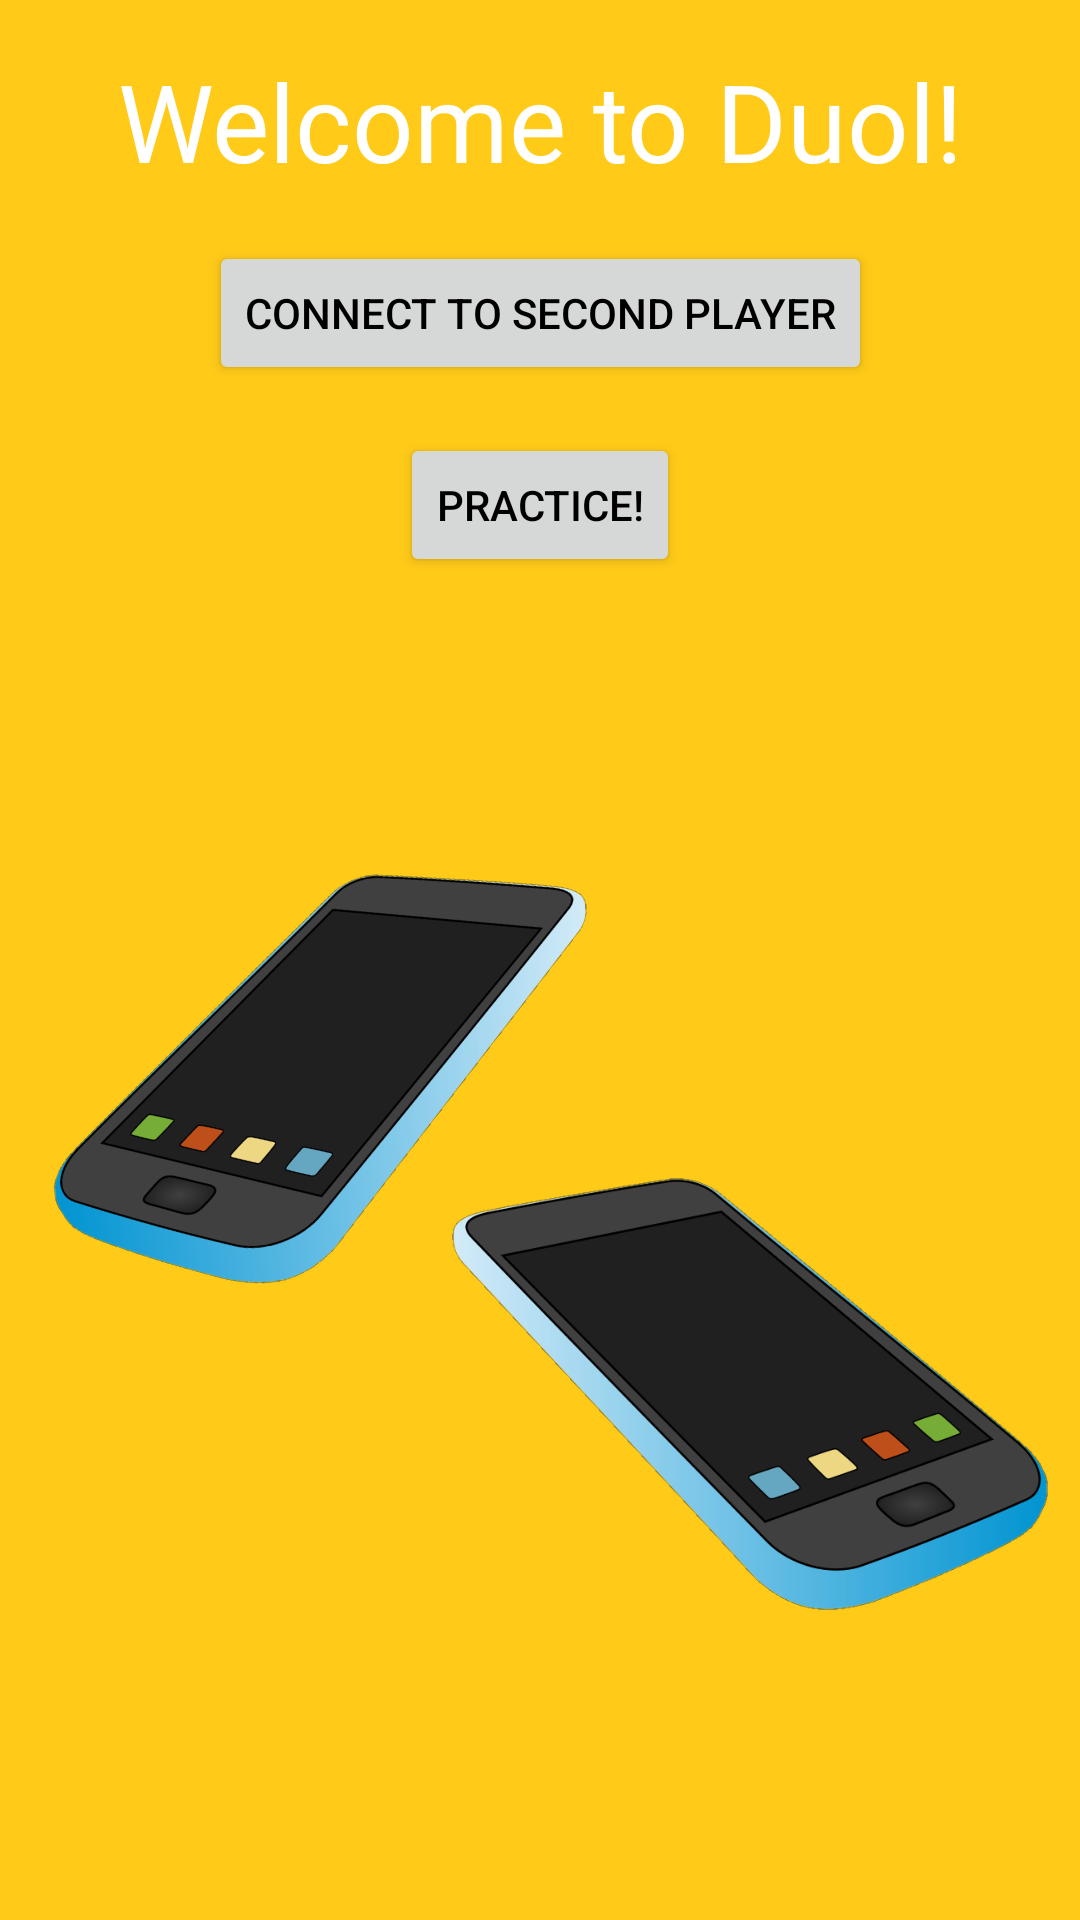

Here is an Android app screen rendered from its layout file. Give the layout XML and the strings, colors and styles it references.
<!-- AndroidManifest.xml: application theme AppTheme -->
<!-- res/layout/activity_main.xml -->
<?xml version="1.0" encoding="utf-8"?>
<android.support.constraint.ConstraintLayout xmlns:android="http://schemas.android.com/apk/res/android"
    xmlns:app="http://schemas.android.com/apk/res-auto"
    xmlns:tools="http://schemas.android.com/tools"
    android:layout_width="match_parent"
    android:layout_height="match_parent"
    android:background="@drawable/menubackground"
    tools:context="com.duol.apk.MainActivity"
    tools:layout_editor_absoluteY="25dp">

    <TextView
        android:id="@+id/textView"
        android:layout_width="wrap_content"
        android:layout_height="wrap_content"
        android:layout_marginEnd="8dp"
        android:layout_marginStart="8dp"
        android:layout_marginTop="16dp"
        android:gravity="center_horizontal"
        android:text="@string/main_menu_title"
        android:textAppearance="@style/TextAppearance.AppCompat"
        android:textColor="@android:color/white"
        android:textSize="36sp"
        app:layout_constraintEnd_toEndOf="parent"
        app:layout_constraintStart_toStartOf="parent"
        app:layout_constraintTop_toTopOf="parent" />

    <Button
        android:id="@+id/startMultiplayer"
        android:layout_width="wrap_content"
        android:layout_height="wrap_content"
        android:layout_marginEnd="69dp"
        android:layout_marginStart="69dp"
        android:layout_marginTop="16dp"
        android:text="@string/connect_to_bluetooth"
        app:layout_constraintEnd_toEndOf="parent"
        app:layout_constraintStart_toStartOf="parent"
        app:layout_constraintTop_toBottomOf="@+id/textView" />

    <Button
        android:id="@+id/startSingleplayer"
        android:layout_width="wrap_content"
        android:layout_height="wrap_content"
        android:layout_marginStart="16dp"
        android:layout_marginTop="16dp"
        android:layout_marginEnd="16dp"
        android:onClick="startSingleplayer"
        android:text="@string/main_menu_practice"
        app:layout_constraintEnd_toEndOf="parent"
        app:layout_constraintStart_toStartOf="parent"
        app:layout_constraintTop_toBottomOf="@+id/startMultiplayer" />

</android.support.constraint.ConstraintLayout>
<!-- resources referenced by this layout -->
<resources>
  <!-- drawable menubackground: png bitmap (drawable-hdpi, 127376 bytes) -->
  <string name="connect_to_bluetooth">Connect to second player</string>
  <string name="main_menu_practice">Practice!</string>
  <string name="main_menu_title">Welcome to Duol!</string>
  <style name="AppTheme" parent="Theme.AppCompat.Light.DarkActionBar">
      
      <item name="colorPrimary">@color/colorPrimary</item>
      <item name="colorPrimaryDark">@color/colorPrimaryDark</item>
      <item name="colorAccent">@color/colorPrimary</item>
        <item name="android:textColorPrimary">@android:color/black</item>
      <item name="android:textColorSecondary">@color/textColorPrimary</item>
    </style>
  <color name="colorPrimary">#3F51B5</color>
  <color name="colorPrimaryDark">#303F9F</color>
  <color name="textColorPrimary">#FFFFFF</color>
</resources>
